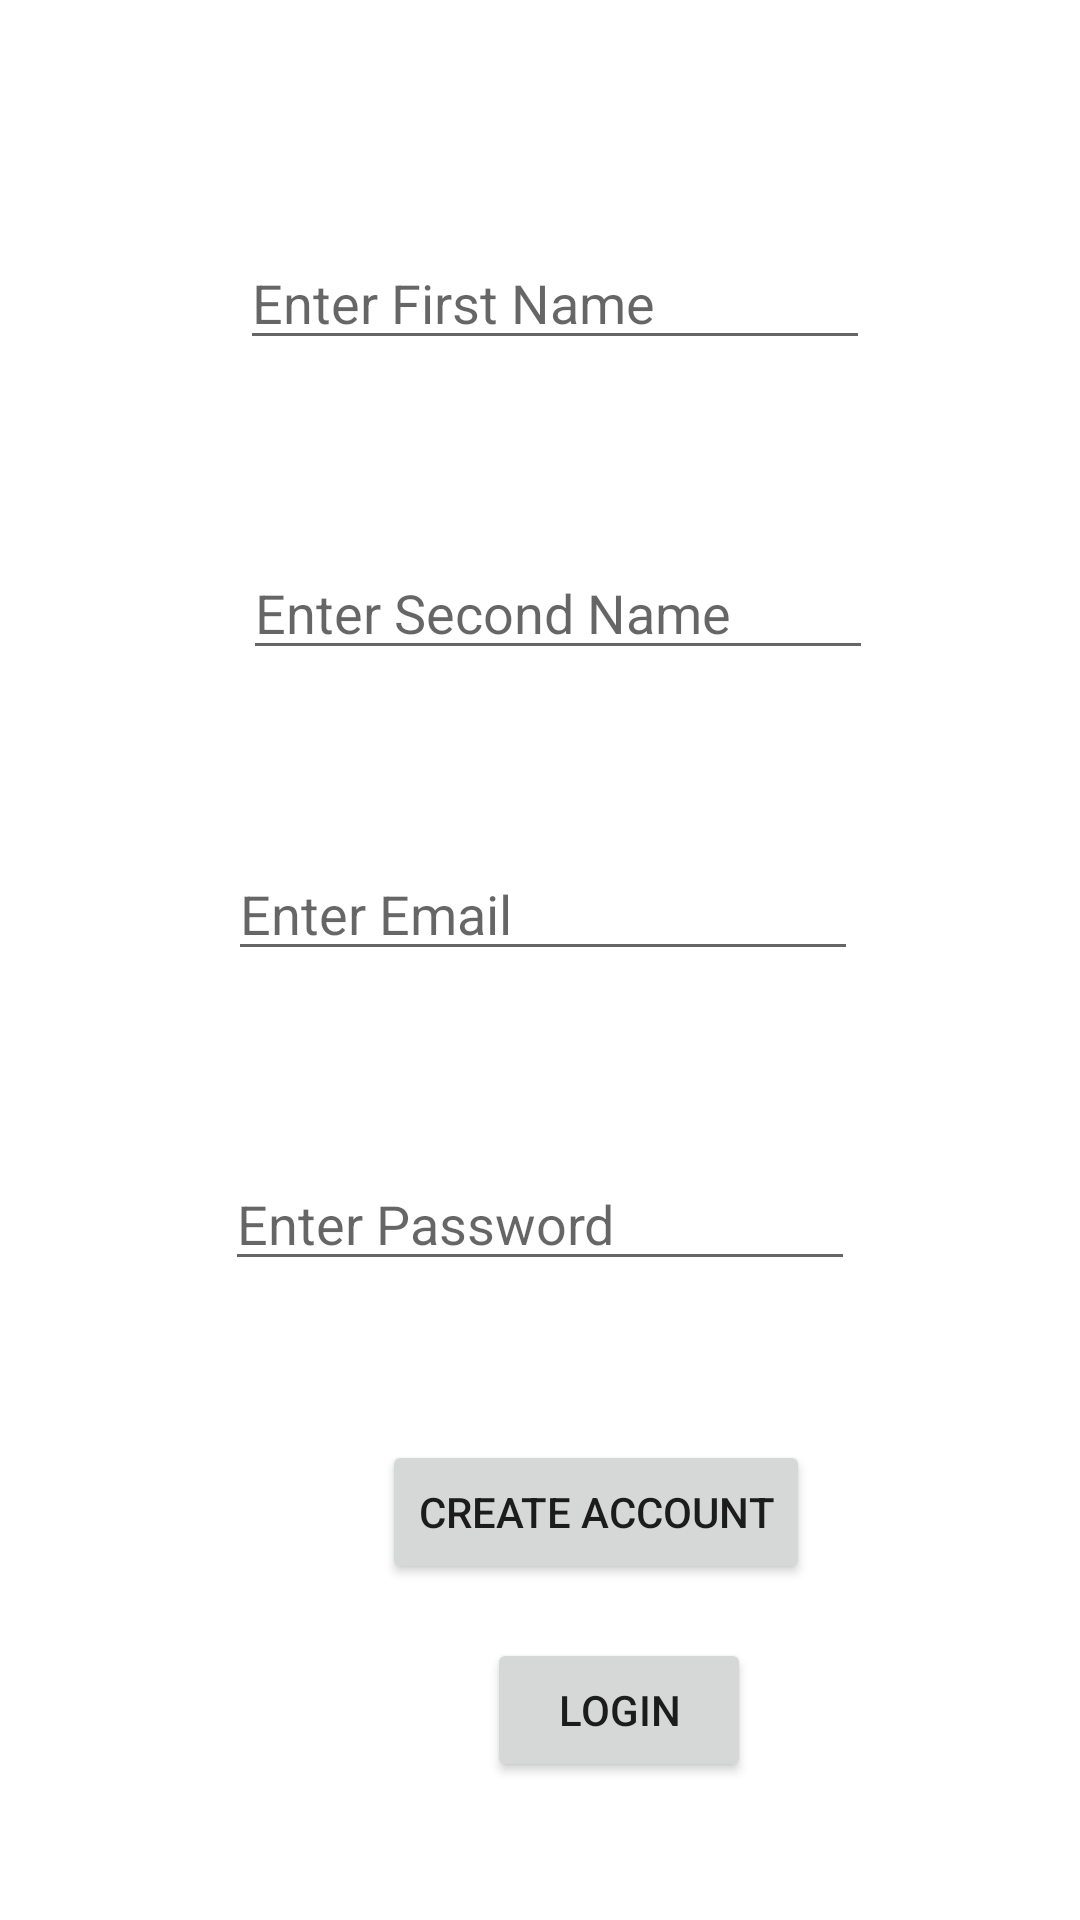

Reconstruct the res/layout file that produces this screen, plus the resources it refers to.
<!-- AndroidManifest.xml: application theme Theme.AuthenticationSQL -->
<!-- res/layout/activity_main.xml -->
<?xml version="1.0" encoding="utf-8"?>
<androidx.constraintlayout.widget.ConstraintLayout xmlns:android="http://schemas.android.com/apk/res/android"
    xmlns:app="http://schemas.android.com/apk/res-auto"
    xmlns:tools="http://schemas.android.com/tools"
    android:layout_width="match_parent"
    android:layout_height="match_parent"
    tools:context=".MainActivity">

    <EditText
        android:id="@+id/edtname1"
        android:layout_width="wrap_content"
        android:layout_height="wrap_content"
        android:layout_marginEnd="1dp"
        android:layout_marginBottom="62dp"
        android:ems="10"
        android:hint="Enter First Name"
        android:inputType="textPersonName"
        app:layout_constraintBottom_toTopOf="@+id/edtname2"
        app:layout_constraintEnd_toEndOf="@+id/edtname2" />

    <EditText
        android:id="@+id/edtname2"
        android:layout_width="wrap_content"
        android:layout_height="wrap_content"
        android:layout_marginStart="5dp"
        android:layout_marginBottom="59dp"
        android:ems="10"
        android:hint="Enter Second Name"
        android:inputType="textPersonName"
        app:layout_constraintBottom_toTopOf="@+id/edtemail"
        app:layout_constraintStart_toStartOf="@+id/edtemail" />

    <EditText
        android:id="@+id/edtemail"
        android:layout_width="wrap_content"
        android:layout_height="wrap_content"
        android:layout_marginStart="1dp"
        android:layout_marginBottom="62dp"
        android:ems="10"
        android:hint="Enter Email"
        android:inputType="textEmailAddress"
        app:layout_constraintBottom_toTopOf="@+id/edtpassword"
        app:layout_constraintStart_toStartOf="@+id/edtpassword" />

    <EditText
        android:id="@+id/edtpassword"
        android:layout_width="wrap_content"
        android:layout_height="wrap_content"
        android:layout_marginBottom="53dp"
        android:ems="10"
        android:hint="Enter Password"
        android:inputType="textPassword"
        app:layout_constraintBottom_toTopOf="@+id/btnaccount"
        app:layout_constraintEnd_toEndOf="parent"
        app:layout_constraintStart_toStartOf="parent" />

    <Button
        android:id="@+id/btnaccount"
        android:layout_width="wrap_content"
        android:layout_height="wrap_content"
        android:layout_marginEnd="15dp"
        android:layout_marginBottom="18dp"
        android:text="CREATE ACCOUNT"
        app:layout_constraintBottom_toTopOf="@+id/btnlogin"
        app:layout_constraintEnd_toEndOf="@+id/edtpassword" />

    <Button
        android:id="@+id/btnlogin"
        android:layout_width="wrap_content"
        android:layout_height="wrap_content"
        android:layout_marginStart="35dp"
        android:layout_marginBottom="46dp"
        android:text="LOGIN"
        app:layout_constraintBottom_toBottomOf="parent"
        app:layout_constraintStart_toStartOf="@+id/btnaccount" />
</androidx.constraintlayout.widget.ConstraintLayout>
<!-- resources referenced by this layout -->
<resources>
  <style name="Theme.AuthenticationSQL" parent="Theme.MaterialComponents.DayNight.DarkActionBar">
          
          <item name="colorPrimary">@color/purple_500</item>
          <item name="colorPrimaryVariant">@color/purple_700</item>
          <item name="colorOnPrimary">@color/white</item>
          
          <item name="colorSecondary">@color/teal_200</item>
          <item name="colorSecondaryVariant">@color/teal_700</item>
          <item name="colorOnSecondary">@color/black</item>
          
          <item name="android:statusBarColor">?attr/colorPrimaryVariant</item>
          
      </style>
  <!-- not gathered from this repository: default colours our renderer supplied (Android Studio template values) -->
  <color name="purple_500">#FF6200EE</color>
  <color name="purple_700">#FF3700B3</color>
  <color name="teal_200">#FF03DAC5</color>
  <color name="teal_700">#FF018786</color>
  <color name="black">#FF000000</color>
  <color name="white">#FFFFFFFF</color>
</resources>
